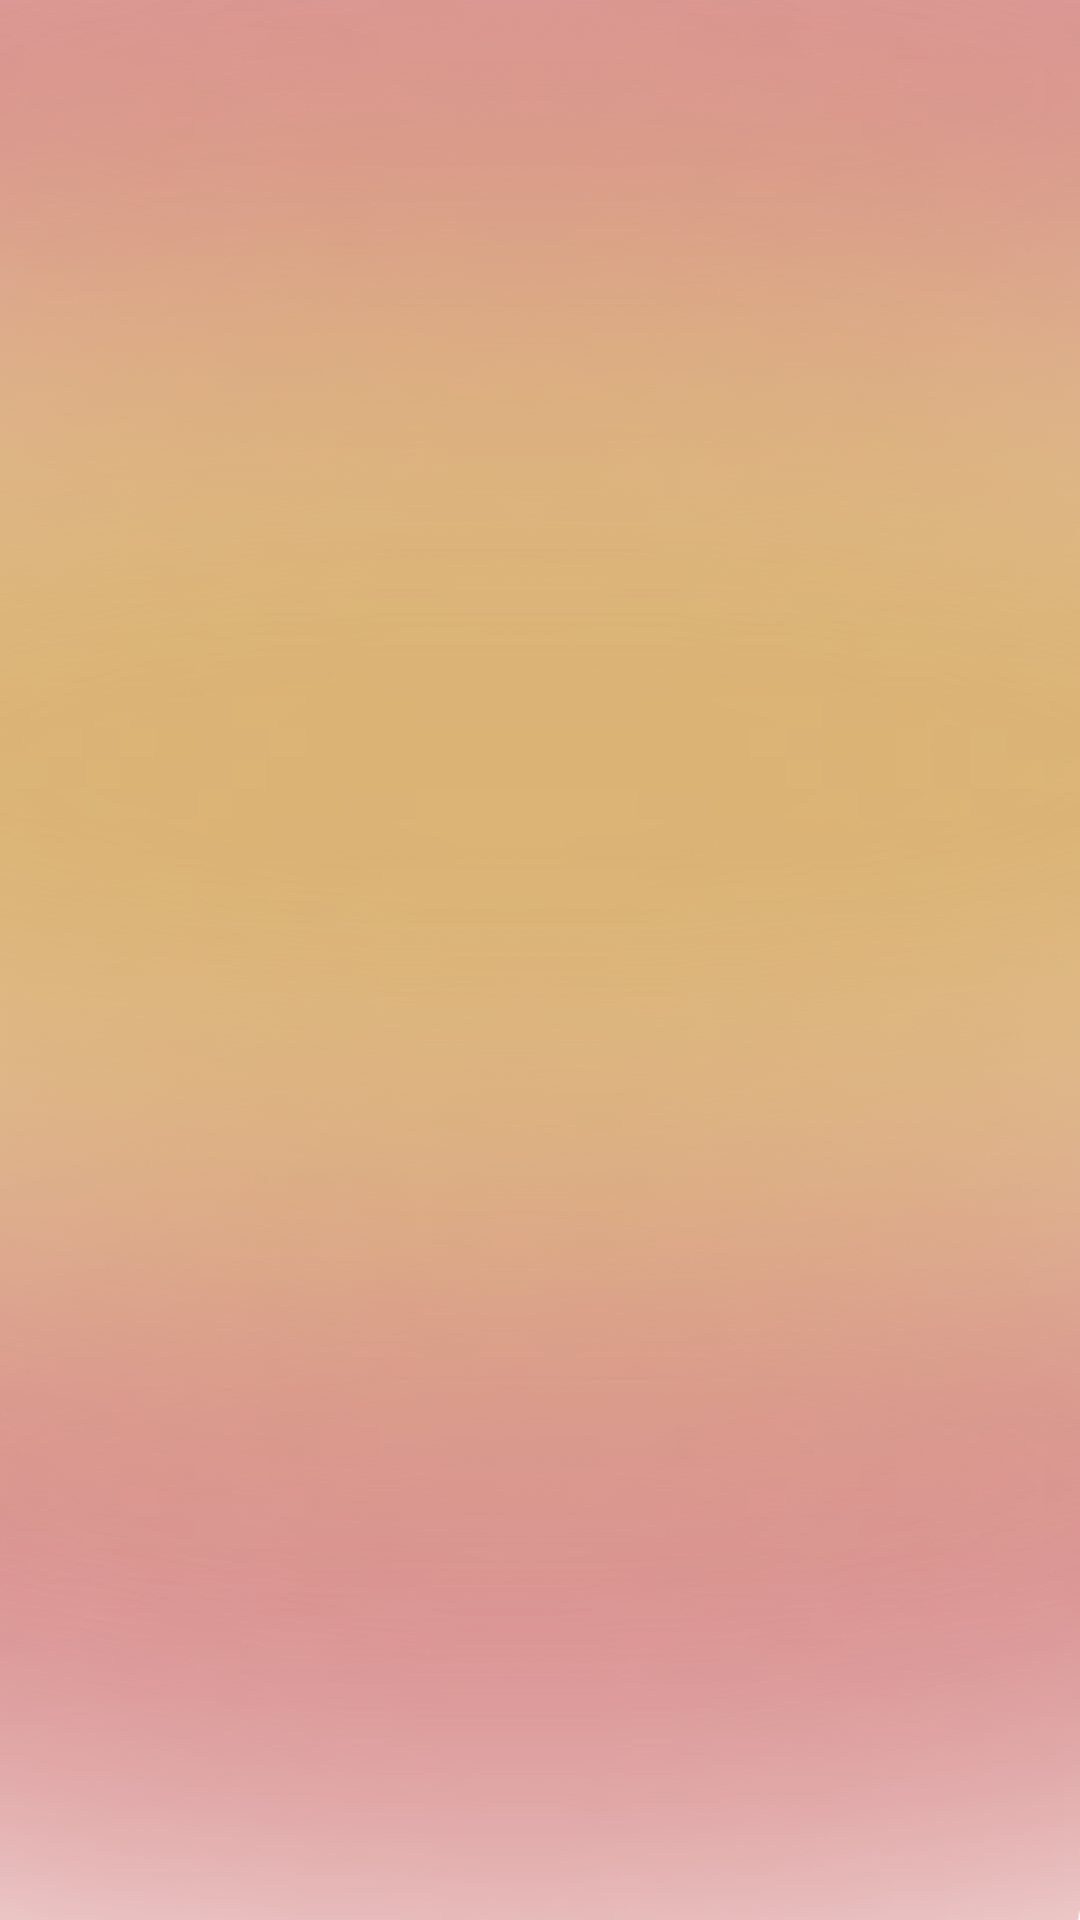

Reconstruct the res/layout file that produces this screen, plus the resources it refers to.
<!-- AndroidManifest.xml: application theme Theme.CookieFun -->
<!-- res/layout/fragment_detail_recipe.xml -->
<?xml version="1.0" encoding="utf-8"?>
<androidx.constraintlayout.widget.ConstraintLayout xmlns:android="http://schemas.android.com/apk/res/android"
    xmlns:tools="http://schemas.android.com/tools"
    android:layout_width="match_parent"
    android:layout_height="match_parent"
    xmlns:app="http://schemas.android.com/apk/res-auto"
    tools:context=".rvrecipes.DetailRecipeFragment"
    android:background="@drawable/image_back">

    <ImageView
        android:id="@+id/ivRecipeImage"
        android:layout_width="259dp"
        android:layout_height="136dp"
        android:layout_margin="30dp"
        android:scaleType="centerCrop"
        app:layout_constraintBottom_toBottomOf="parent"
        app:layout_constraintDimensionRatio="16:9"
        app:layout_constraintEnd_toEndOf="parent"
        app:layout_constraintHorizontal_bias="0.0"
        app:layout_constraintStart_toStartOf="parent"
        app:layout_constraintTop_toTopOf="parent"
        tools:ignore="ContentDescription"
        tools:src="@drawable/ic_launcher_background" />

    <TextView
        android:id="@+id/tvRecipeName"
        android:layout_width="370dp"
        android:layout_height="40dp"
        android:layout_marginHorizontal="30dp"
        android:layout_marginVertical="20dp"
        android:layout_marginTop="28dp"
        android:fontFamily="@font/interbold"
        android:textAlignment="center"
        android:textColor="@color/white"
        android:textSize="24sp"
        app:layout_constraintTop_toTopOf="parent"
        tools:layout_editor_absoluteX="332dp"
        tools:text="Recipe_Name" />

    <TextView
        android:id="@+id/tvRecipeDisc"
        android:layout_width="370dp"
        android:layout_height="40dp"
        android:layout_marginHorizontal="30dp"
        android:layout_marginVertical="20dp"
        android:layout_marginStart="40dp"
        android:layout_marginTop="16dp"
        android:fontFamily="@font/interbold"
        android:textColor="@color/white"
        android:textSize="24dp"
        app:layout_constraintEnd_toEndOf="parent"
        app:layout_constraintHorizontal_bias="0.093"
        app:layout_constraintStart_toEndOf="@+id/ivRecipeImage"
        app:layout_constraintTop_toBottomOf="@+id/tvRecipeName"
        tools:text="Description" />

    <ListView
        android:id="@+id/lvIngr"
        android:layout_width="334dp"
        android:layout_height="216dp"
        app:layout_constraintBottom_toBottomOf="parent"
        app:layout_constraintEnd_toEndOf="parent"
        app:layout_constraintHorizontal_bias="0.592"
        app:layout_constraintStart_toEndOf="@+id/ivRecipeImage"
        app:layout_constraintTop_toBottomOf="@+id/tvRecipeDisc"
        app:layout_constraintVertical_bias="0.173" />



</androidx.constraintlayout.widget.ConstraintLayout>
<!-- resources referenced by this layout -->
<resources>
  <color name="white">#FFFFFFFF</color>
  <!-- drawable image_back: png bitmap (drawable, 474657 bytes) -->
  <style name="Theme.CookieFun" parent="Base.Theme.CookieFun" />
  <style name="Base.Theme.CookieFun" parent="Theme.Material3.DayNight.NoActionBar">
          
          
      </style>
</resources>
